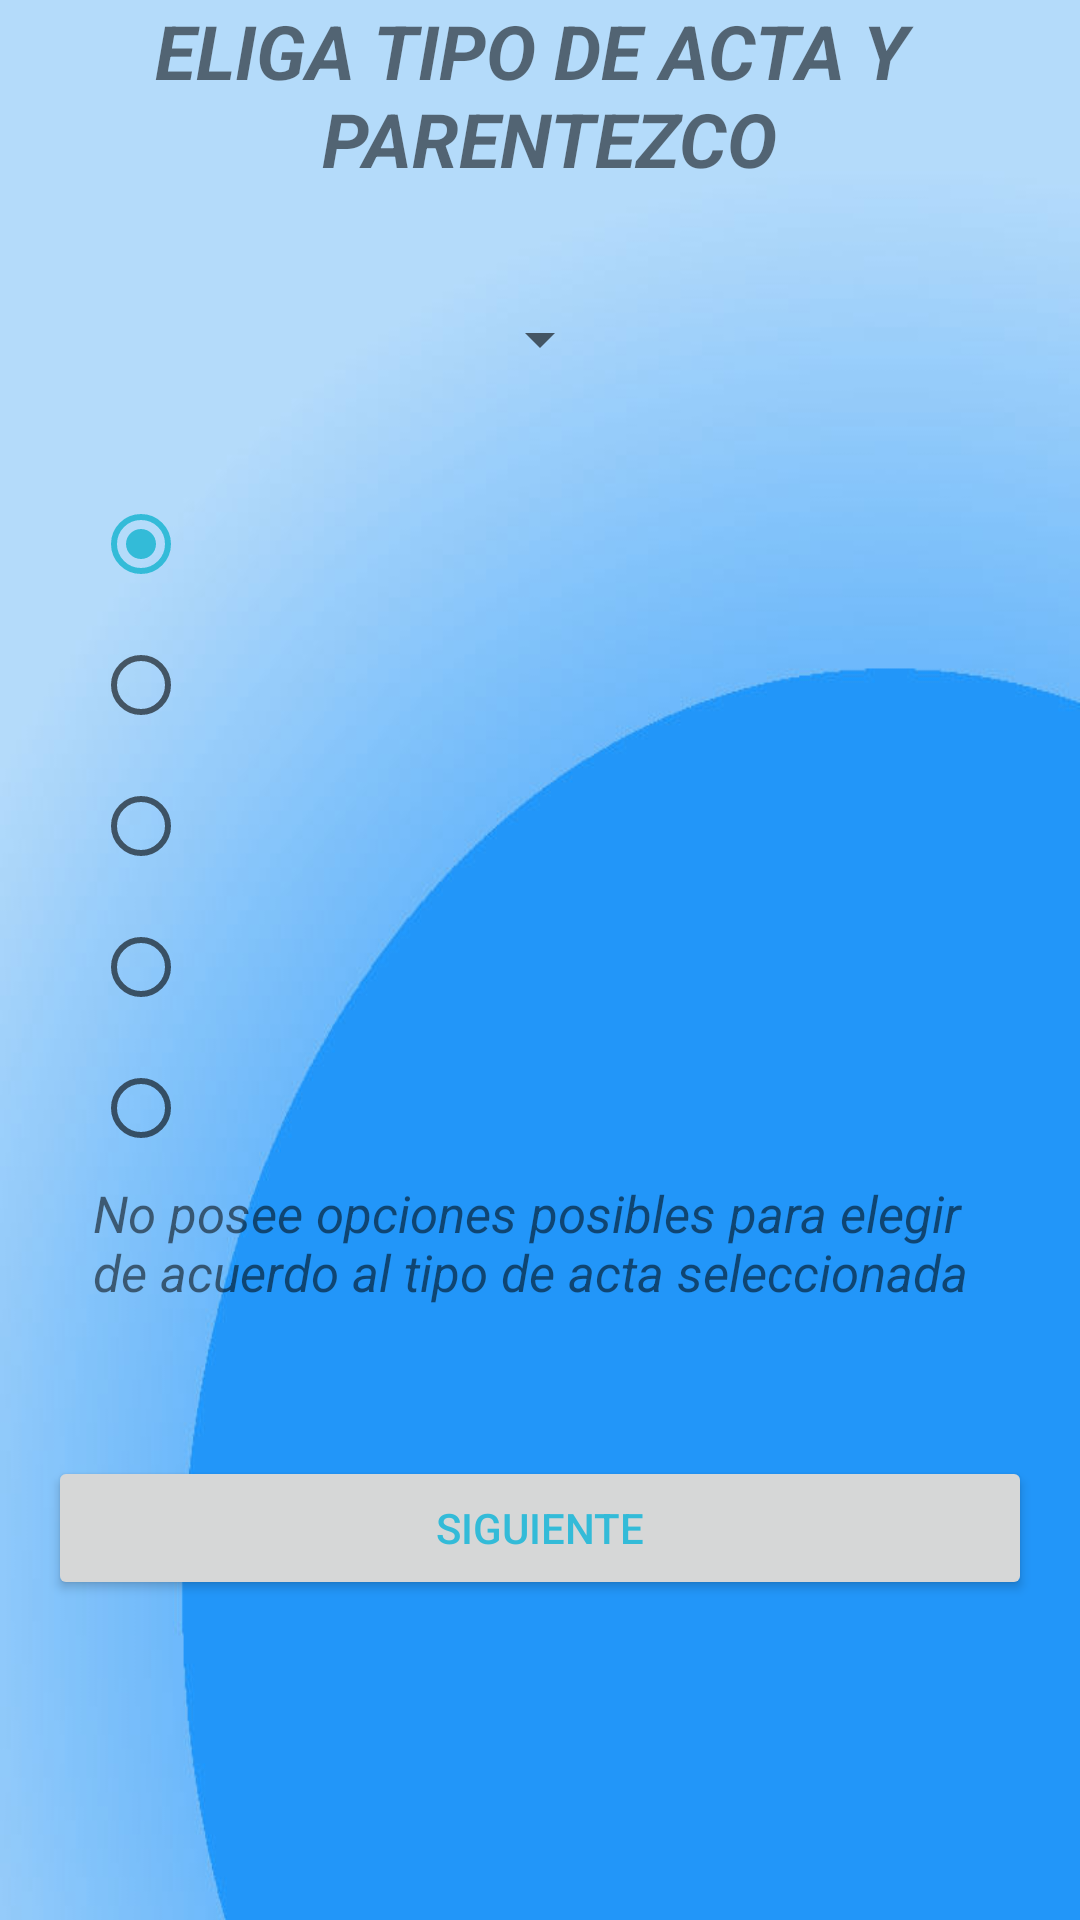

Produce the Android XML layout that renders to this screen, including the resource entries it uses.
<!-- AndroidManifest.xml: application theme AppTheme -->
<!-- res/layout/fragment_page_1.xml -->
<?xml version="1.0" encoding="utf-8"?>
<RelativeLayout xmlns:android="http://schemas.android.com/apk/res/android"
    android:layout_width="match_parent"
    android:layout_height="match_parent"
    android:paddingLeft="@dimen/activity_horizontal_margin"
    android:paddingRight="@dimen/activity_horizontal_margin"
    android:background="@drawable/regular_background"
    >

    <TextView
        android:id="@+id/title_text"
        android:text="@string/select_act_method"
        android:layout_width="match_parent"
        android:layout_height="wrap_content"
        android:textAlignment="center"
        android:textSize="25sp"
        android:textStyle="bold|italic"
        />

    <LinearLayout
        android:id="@+id/layout_complete"
        android:layout_width="match_parent"
        android:layout_height="wrap_content"
        android:orientation="vertical"
        android:layout_marginBottom="15dp"
        android:layout_marginRight="15dp"
        android:layout_marginLeft="15dp"
        android:elevation="7dp"
        android:paddingBottom="35dp"
        android:paddingTop="35dp"
        android:layout_below="@+id/title_text"
        >

        <Spinner
            android:id="@+id/spinner1"
            android:layout_width="wrap_content"
            android:layout_height="wrap_content"
            android:paddingBottom="30dp"
            android:gravity="center"
            android:layout_gravity="center"
            android:layout_marginBottom="30dp"
            >
        </Spinner>

        <RadioGroup
            android:id="@+id/rdgGrupo"
            android:orientation="vertical"
            android:layout_width="wrap_content"
            android:layout_height="wrap_content"
            android:checkedButton="@+id/rdbOne"
            android:layout_column="0"
            android:layout_span="6"
            >
            <RadioButton
                android:id="@+id/rdbOne"
                android:layout_width="wrap_content"
                android:layout_height="wrap_content"
                android:textSize="20sp"
                android:padding="10dp"/>
            <RadioButton
                android:id="@+id/rdbTwo"
                android:layout_width="wrap_content"
                android:layout_height="wrap_content"
                android:textSize="20sp"
                android:padding="10dp"/>
            <RadioButton
                android:id="@+id/rdbThree"
                android:layout_width="wrap_content"
                android:layout_height="wrap_content"
                android:textSize="20sp"
                android:padding="10dp"/>
            <RadioButton
                android:id="@+id/rdbSeven"
                android:layout_width="wrap_content"
                android:layout_height="wrap_content"
                android:textSize="20sp"
                android:padding="10dp"/>
            <RadioButton
                android:id="@+id/rdbFour"
                android:layout_width="wrap_content"
                android:layout_height="wrap_content"
                android:textSize="20sp"
                android:padding="10dp"/>

        </RadioGroup>

        <TextView
            android:id="@+id/sin_opciones"
            android:layout_width="wrap_content"
            android:layout_height="wrap_content"
            android:text="No posee opciones posibles para elegir de acuerdo al tipo de acta seleccionada"
            android:textStyle="italic"
            android:textSize="17sp"/>
    </LinearLayout>


    <Button
        android:id="@+id/submit"
        android:layout_below="@+id/layout_complete"
        android:layout_width="match_parent"
        android:layout_height="wrap_content"
        android:textColor="@color/colorAccent"
        android:text="Siguiente"
        />
</RelativeLayout>
<!-- resources referenced by this layout -->
<resources>
  <color name="colorAccent">#33bbd8</color>
  <dimen name="activity_horizontal_margin">16dp</dimen>
  <!-- drawable regular_background: jpg bitmap (drawable, 30945 bytes) -->
  <string name="select_act_method">ELIGA TIPO DE ACTA Y \n PARENTEZCO</string>
  <style name="AppTheme" parent="Theme.AppCompat.Light">
          
          <item name="colorPrimary">@color/colorPrimary</item>
          <item name="colorPrimaryDark">@color/colorPrimaryDark</item>
          <item name="colorAccent">@color/colorAccent</item>
  
          <item name="android:windowContentTransitions">true</item>
  
      </style>
  <color name="colorPrimary">#1198ea</color>
  <color name="colorPrimaryDark">#428bca</color>
</resources>
